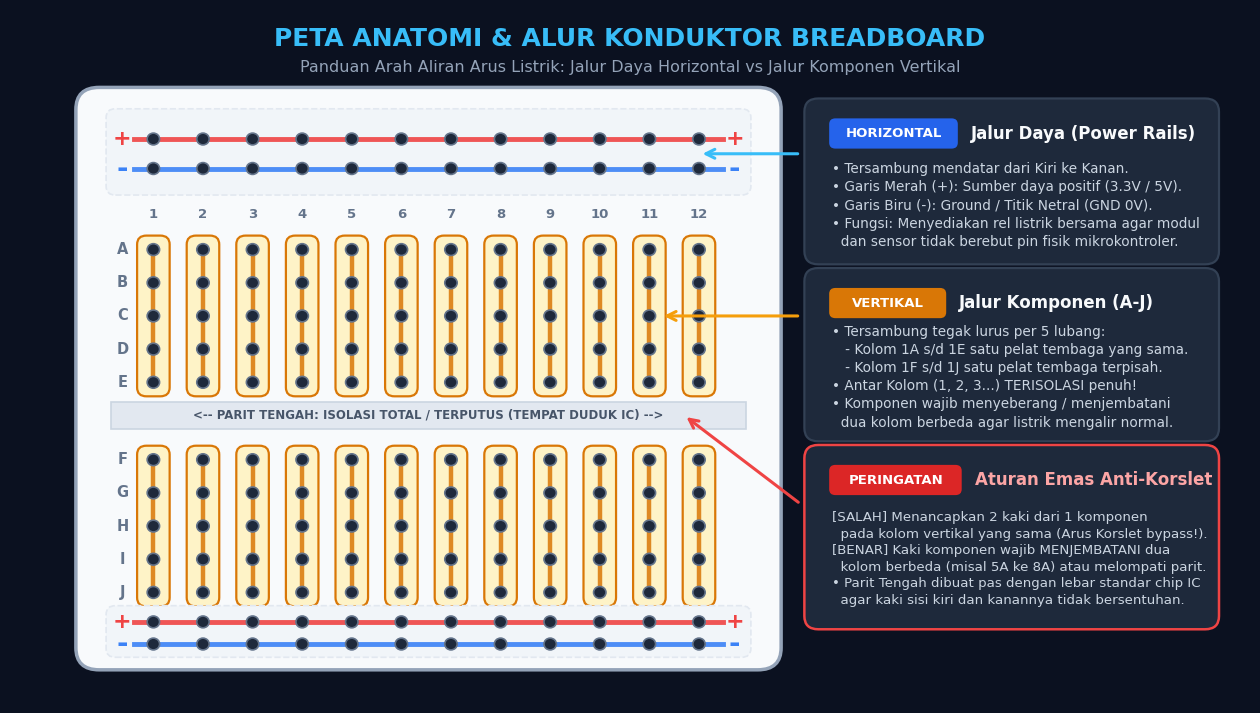

This chart was generated by the following Python code:
import matplotlib.pyplot as plt
import matplotlib.patches as patches

# Enable high-quality system font on Windows
plt.rcParams['font.sans-serif'] = ['Segoe UI', 'Arial', 'DejaVu Sans']
plt.rcParams['font.family'] = 'sans-serif'

# 16:9 widescreen canvas
fig, ax = plt.subplots(figsize=(16, 9), dpi=220)

# Color Palette (Dark Mode Engineering Theme)
BG_COLOR = "#0B1120"        # Canvas Deep Slate 950
BOARD_BG = "#F8FAFC"        # Breadboard Body Crisp Slate 50
BOARD_BORDER = "#94A3B8"    # Outer Bevel Border
COPPER_BG = "#FEF3C7"       # Amber 100 internal clip plate
COPPER_LINE = "#D97706"     # Amber 600 conductor busbar
HOLE_COLOR = "#1E293B"      # Deep pin contact hole
HOLE_RIM = "#64748B"        # Metal spring rim
POS_RED = "#EF4444"         # Power Rail Red (+)
NEG_BLUE = "#3B82F6"        # Power Rail Blue (-)
TEXT_MUTED = "#94A3B8"
CARD_BG = "#1E293B"         # Info Card Background
CARD_BORDER = "#334155"

fig.patch.set_facecolor(BG_COLOR)
ax.set_facecolor(BG_COLOR)

# Coordinates system
ax.set_xlim(-0.5, 15.5)
ax.set_ylim(-0.2, 9.2)
ax.axis("off")

# Header Title & Subtitle
plt.text(7.5, 8.80, "PETA ANATOMI & ALUR KONDUKTOR BREADBOARD", 
         fontsize=18, fontweight="bold", color="#38BDF8", ha="center", va="center")
plt.text(7.5, 8.42, "Panduan Arah Aliran Arus Listrik: Jalur Daya Horizontal vs Jalur Komponen Vertikal", 
         fontsize=11.5, color=TEXT_MUTED, ha="center", va="center")

# 1. Main Breadboard Body (Properly sized to encompass all rails)
bb_x, bb_y, bb_w, bb_h = 0.5, 0.40, 8.8, 7.60
board = patches.FancyBboxPatch(
    (bb_x, bb_y), bb_w, bb_h,
    boxstyle="round,pad=0.15,rounding_size=0.30",
    facecolor=BOARD_BG, edgecolor=BOARD_BORDER, linewidth=2.5,
    zorder=1
)
ax.add_patch(board)

# Columns setup
COLS = 12
col_x_start = 1.35
col_spacing = 0.64
col_xs = [col_x_start + i * col_spacing for i in range(COLS)]

# ----------------- TOP POWER RAILS -----------------
top_rail_box = patches.FancyBboxPatch(
    (0.8, 6.75), 8.2, 1.05,
    boxstyle="round,pad=0.06,rounding_size=0.12",
    facecolor="#F1F5F9", edgecolor="#E2E8F0", linewidth=1.2, linestyle="--",
    zorder=2
)
ax.add_patch(top_rail_box)

# Red Rail (+) Top
y_top_pos = 7.45
ax.plot([1.1, 8.7], [y_top_pos, y_top_pos], color=POS_RED, linewidth=3.5, zorder=3, alpha=0.9)
plt.text(0.95, y_top_pos, "+", fontsize=16, fontweight="bold", color=POS_RED, ha="center", va="center", zorder=4)
plt.text(8.85, y_top_pos, "+", fontsize=16, fontweight="bold", color=POS_RED, ha="center", va="center", zorder=4)

# Blue Rail (-) Top
y_top_neg = 7.05
ax.plot([1.1, 8.7], [y_top_neg, y_top_neg], color=NEG_BLUE, linewidth=3.5, zorder=3, alpha=0.9)
plt.text(0.95, y_top_neg, "-", fontsize=20, fontweight="bold", color=NEG_BLUE, ha="center", va="center", zorder=4)
plt.text(8.85, y_top_neg, "-", fontsize=20, fontweight="bold", color=NEG_BLUE, ha="center", va="center", zorder=4)

# Top power rail holes
for cx in col_xs:
    ax.add_patch(patches.Circle((cx, y_top_pos), 0.08, facecolor=HOLE_COLOR, edgecolor=HOLE_RIM, linewidth=1.2, zorder=5))
    ax.add_patch(patches.Circle((cx, y_top_neg), 0.08, facecolor=HOLE_COLOR, edgecolor=HOLE_RIM, linewidth=1.2, zorder=5))

# ----------------- TERMINAL STRIPS (MIDDLE) -----------------
# Column Numbers (1 to 12)
for i, cx in enumerate(col_xs):
    plt.text(cx, 6.42, str(i + 1), fontsize=9.5, fontweight="bold", color="#64748B", ha="center", va="center", zorder=4)

# Row Labels A - E
row_y_ae = [5.95, 5.50, 5.05, 4.60, 4.15]
row_letters_ae = ["A", "B", "C", "D", "E"]
for ry, rlabel in zip(row_y_ae, row_letters_ae):
    plt.text(0.95, ry, rlabel, fontsize=10.5, fontweight="bold", color="#64748B", ha="center", va="center", zorder=4)

# Upper Terminal Strips (Rows A - E)
for cx in col_xs:
    clip = patches.FancyBboxPatch(
        (cx - 0.17, 4.00), 0.34, 2.10,
        boxstyle="round,pad=0.04,rounding_size=0.12",
        facecolor=COPPER_BG, edgecolor=COPPER_LINE, linewidth=1.6,
        zorder=2
    )
    ax.add_patch(clip)
    ax.plot([cx, cx], [4.15, 5.95], color=COPPER_LINE, linewidth=3.2, zorder=3, alpha=0.85)
    for ry in row_y_ae:
        ax.add_patch(patches.Circle((cx, ry), 0.08, facecolor=HOLE_COLOR, edgecolor=HOLE_RIM, linewidth=1.2, zorder=5))

# Center Ravine / Parit Pemisah
ravine = patches.Rectangle(
    (0.8, 3.52), 8.2, 0.36,
    facecolor="#E2E8F0", edgecolor="#CBD5E1", linewidth=1.2,
    zorder=2
)
ax.add_patch(ravine)
plt.text(4.9, 3.70, "<-- PARIT TENGAH: ISOLASI TOTAL / TERPUTUS (TEMPAT DUDUK IC) -->", 
         fontsize=8.5, fontweight="bold", color="#475569", ha="center", va="center", zorder=4)

# Lower Terminal Strips (Rows F - J)
row_y_fj = [3.10, 2.65, 2.20, 1.75, 1.30]
row_letters_fj = ["F", "G", "H", "I", "J"]
for ry, rlabel in zip(row_y_fj, row_letters_fj):
    plt.text(0.95, ry, rlabel, fontsize=10.5, fontweight="bold", color="#64748B", ha="center", va="center", zorder=4)

for cx in col_xs:
    clip = patches.FancyBboxPatch(
        (cx - 0.17, 1.15), 0.34, 2.10,
        boxstyle="round,pad=0.04,rounding_size=0.12",
        facecolor=COPPER_BG, edgecolor=COPPER_LINE, linewidth=1.6,
        zorder=2
    )
    ax.add_patch(clip)
    ax.plot([cx, cx], [1.30, 3.10], color=COPPER_LINE, linewidth=3.2, zorder=3, alpha=0.85)
    for ry in row_y_fj:
        ax.add_patch(patches.Circle((cx, ry), 0.08, facecolor=HOLE_COLOR, edgecolor=HOLE_RIM, linewidth=1.2, zorder=5))

# ----------------- BOTTOM POWER RAILS -----------------
bot_rail_box = patches.FancyBboxPatch(
    (0.8, 0.48), 8.2, 0.58,
    boxstyle="round,pad=0.06,rounding_size=0.12",
    facecolor="#F1F5F9", edgecolor="#E2E8F0", linewidth=1.2, linestyle="--",
    zorder=2
)
ax.add_patch(bot_rail_box)

y_bot_pos = 0.90
ax.plot([1.1, 8.7], [y_bot_pos, y_bot_pos], color=POS_RED, linewidth=3.5, zorder=3, alpha=0.9)
plt.text(0.95, y_bot_pos, "+", fontsize=16, fontweight="bold", color=POS_RED, ha="center", va="center", zorder=4)
plt.text(8.85, y_bot_pos, "+", fontsize=16, fontweight="bold", color=POS_RED, ha="center", va="center", zorder=4)

y_bot_neg = 0.60
ax.plot([1.1, 8.7], [y_bot_neg, y_bot_neg], color=NEG_BLUE, linewidth=3.5, zorder=3, alpha=0.9)
plt.text(0.95, y_bot_neg, "-", fontsize=20, fontweight="bold", color=NEG_BLUE, ha="center", va="center", zorder=4)
plt.text(8.85, y_bot_neg, "-", fontsize=20, fontweight="bold", color=NEG_BLUE, ha="center", va="center", zorder=4)

for cx in col_xs:
    ax.add_patch(patches.Circle((cx, y_bot_pos), 0.08, facecolor=HOLE_COLOR, edgecolor=HOLE_RIM, linewidth=1.2, zorder=5))
    ax.add_patch(patches.Circle((cx, y_bot_neg), 0.08, facecolor=HOLE_COLOR, edgecolor=HOLE_RIM, linewidth=1.2, zorder=5))

# ----------------- SIDE INFO PANELS (RIGHT) -----------------
side_x = 9.85
card_w = 5.15

# Card 1: Power Rails
c1 = patches.FancyBboxPatch(
    (side_x, 5.85), card_w, 2.05,
    boxstyle="round,pad=0.1,rounding_size=0.18",
    facecolor=CARD_BG, edgecolor=CARD_BORDER, linewidth=1.6, zorder=2
)
ax.add_patch(c1)
ax.add_patch(patches.FancyBboxPatch((side_x + 0.25, 7.35), 1.60, 0.35, boxstyle="round,pad=0.03,rounding_size=0.08", facecolor="#2563EB", edgecolor="none", zorder=3))
plt.text(side_x + 1.05, 7.52, "HORIZONTAL", fontsize=9.5, fontweight="bold", color="#FFFFFF", ha="center", va="center", zorder=4)
plt.text(side_x + 2.05, 7.52, "Jalur Daya (Power Rails)", fontsize=12, fontweight="bold", color="#F8FAFC", ha="left", va="center", zorder=4)

desc_1 = (
    "• Tersambung mendatar dari Kiri ke Kanan.\n"
    "• Garis Merah (+): Sumber daya positif (3.3V / 5V).\n"
    "• Garis Biru (-): Ground / Titik Netral (GND 0V).\n"
    "• Fungsi: Menyediakan rel listrik bersama agar modul\n"
    "  dan sensor tidak berebut pin fisik mikrokontroler."
)
plt.text(side_x + 0.25, 6.55, desc_1, fontsize=9.8, color="#CBD5E1", ha="left", va="center", linespacing=1.38, zorder=4)

# Card 2: Terminal Strips
c2 = patches.FancyBboxPatch(
    (side_x, 3.45), card_w, 2.15,
    boxstyle="round,pad=0.1,rounding_size=0.18",
    facecolor=CARD_BG, edgecolor=CARD_BORDER, linewidth=1.6, zorder=2
)
ax.add_patch(c2)
ax.add_patch(patches.FancyBboxPatch((side_x + 0.25, 5.05), 1.45, 0.35, boxstyle="round,pad=0.03,rounding_size=0.08", facecolor="#D97706", edgecolor="none", zorder=3))
plt.text(side_x + 0.98, 5.22, "VERTIKAL", fontsize=9.5, fontweight="bold", color="#FFFFFF", ha="center", va="center", zorder=4)
plt.text(side_x + 1.90, 5.22, "Jalur Komponen (A-J)", fontsize=12, fontweight="bold", color="#F8FAFC", ha="left", va="center", zorder=4)

desc_2 = (
    "• Tersambung tegak lurus per 5 lubang:\n"
    "   - Kolom 1A s/d 1E satu pelat tembaga yang sama.\n"
    "   - Kolom 1F s/d 1J satu pelat tembaga terpisah.\n"
    "• Antar Kolom (1, 2, 3...) TERISOLASI penuh!\n"
    "• Komponen wajib menyeberang / menjembatani\n"
    "  dua kolom berbeda agar listrik mengalir normal."
)
plt.text(side_x + 0.25, 4.22, desc_2, fontsize=9.8, color="#CBD5E1", ha="left", va="center", linespacing=1.38, zorder=4)

# Card 3: Parit Tengah & Aturan Anti-Korslet
c3 = patches.FancyBboxPatch(
    (side_x, 0.90), card_w, 2.30,
    boxstyle="round,pad=0.1,rounding_size=0.18",
    facecolor=CARD_BG, edgecolor="#EF4444", linewidth=1.8, zorder=2
)
ax.add_patch(c3)
ax.add_patch(patches.FancyBboxPatch((side_x + 0.25, 2.65), 1.65, 0.35, boxstyle="round,pad=0.03,rounding_size=0.08", facecolor="#DC2626", edgecolor="none", zorder=3))
plt.text(side_x + 1.08, 2.82, "PERINGATAN", fontsize=9.5, fontweight="bold", color="#FFFFFF", ha="center", va="center", zorder=4)
plt.text(side_x + 2.10, 2.82, "Aturan Emas Anti-Korslet", fontsize=12, fontweight="bold", color="#FCA5A5", ha="left", va="center", zorder=4)

desc_3 = (
    "[SALAH] Menancapkan 2 kaki dari 1 komponen\n"
    "  pada kolom vertikal yang sama (Arus Korslet bypass!).\n"
    "[BENAR] Kaki komponen wajib MENJEMBATANI dua\n"
    "  kolom berbeda (misal 5A ke 8A) atau melompati parit.\n"
    "• Parit Tengah dibuat pas dengan lebar standar chip IC\n"
    "  agar kaki sisi kiri dan kanannya tidak bersentuhan."
)
plt.text(side_x + 0.25, 1.75, desc_3, fontsize=9.6, color="#CBD5E1", ha="left", va="center", linespacing=1.35, zorder=4)

# Connection Arrows from Info Cards to Breadboard Targets
# Arrow 1: Pointing to Top Power Rail
ax.annotate("", xy=(8.4, 7.25), xytext=(side_x - 0.15, 7.25),
            arrowprops=dict(arrowstyle="->", color="#38BDF8", lw=2.2, mutation_scale=16), zorder=6)

# Arrow 2: Pointing to Column Strip (Col 11)
ax.annotate("", xy=(7.9, 5.05), xytext=(side_x - 0.15, 5.05),
            arrowprops=dict(arrowstyle="->", color="#F59E0B", lw=2.2, mutation_scale=16), zorder=6)

# Arrow 3: Pointing to Center Ravine
ax.annotate("", xy=(8.2, 3.70), xytext=(side_x - 0.15, 2.50),
            arrowprops=dict(arrowstyle="->", color="#EF4444", lw=2.2, mutation_scale=16), zorder=6)

# Save image
out_path = r"c:\Users\anton\vibecoding\Fullstack_IOT_2026\00-fondasi-dasar\aset\breadboard-jalur-internal.png"
plt.savefig(out_path, dpi=220, bbox_inches="tight", facecolor=fig.get_facecolor(), edgecolor="none")
plt.close()
print("SUCCESS: Diagram saved to", out_path)
